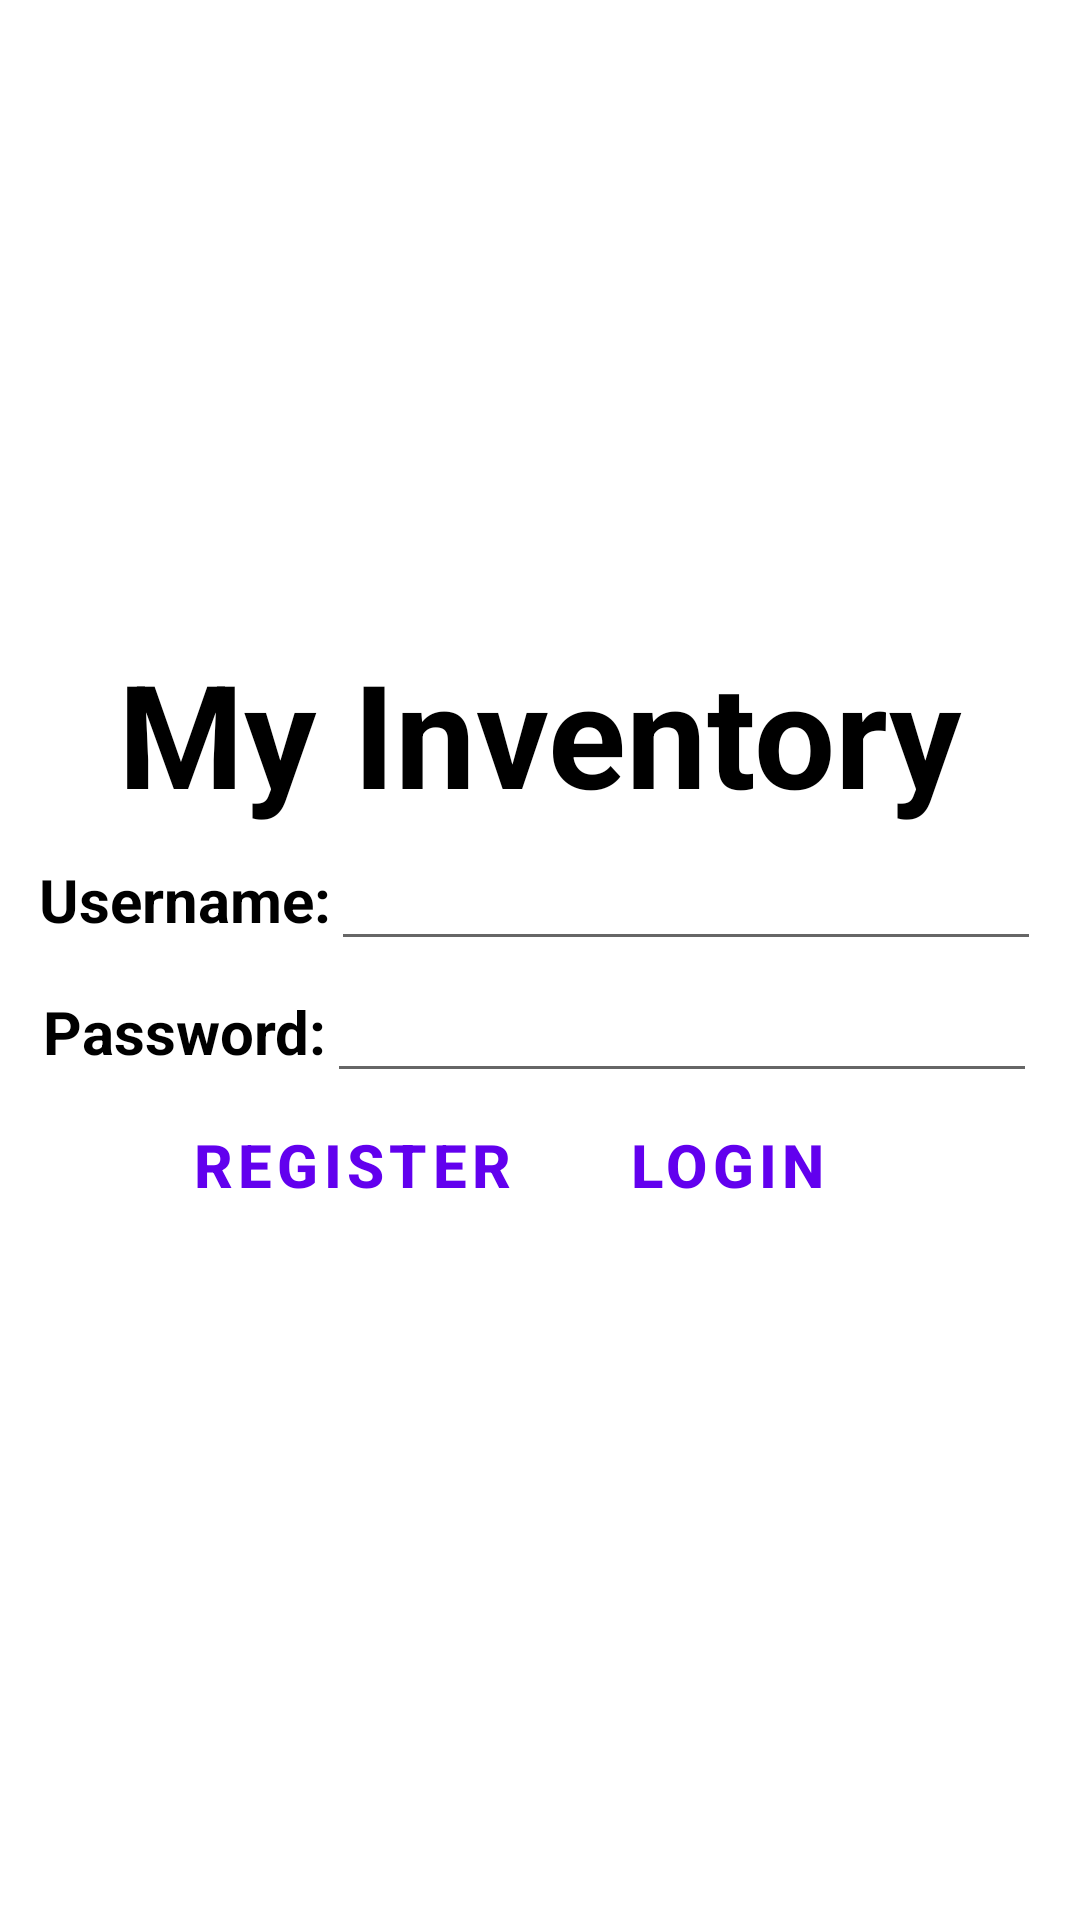

This screen was rendered from an Android layout file. Write that file and the resources it references.
<!-- AndroidManifest.xml: application theme Theme.VincentDelVecchio_Project_Two -->
<!-- res/layout/activity_login.xml -->
<?xml version="1.0" encoding="utf-8"?>
<androidx.constraintlayout.widget.ConstraintLayout xmlns:android="http://schemas.android.com/apk/res/android"
    xmlns:app="http://schemas.android.com/apk/res-auto"
    xmlns:tools="http://schemas.android.com/tools"
    android:layout_width="match_parent"
    android:layout_height="match_parent"
    tools:context=".LogInActivity">

    <TextView
        android:id="@+id/appName"
        android:layout_width="wrap_content"
        android:layout_height="wrap_content"
        android:fontFamily="sans-serif"
        android:text="@string/application_name"
        android:textColor="@color/design_default_color_on_secondary"
        android:textSize="48sp"
        android:textStyle="bold"
        app:layout_constraintEnd_toEndOf="parent"
        app:layout_constraintStart_toStartOf="parent"
        app:layout_constraintTop_toBottomOf="@+id/appLogo" />

    <ImageView
        android:id="@+id/appLogo"
        android:layout_width="180dp"
        android:layout_height="180dp"
        android:layout_marginStart="32dp"
        android:layout_marginTop="32dp"
        android:layout_marginEnd="32dp"
        android:adjustViewBounds="true"
        android:contentDescription="@string/logo_content_description"
        app:layout_constraintEnd_toEndOf="parent"
        app:layout_constraintHorizontal_bias="0.5"
        app:layout_constraintStart_toStartOf="parent"
        app:layout_constraintTop_toTopOf="parent"
        app:srcCompat="@drawable/ic_baseline_storefront_24"
        app:tint="@color/design_default_color_primary" />

    <LinearLayout
        android:layout_width="0dp"
        android:layout_height="0dp"
        android:orientation="vertical"
        app:layout_constraintBottom_toBottomOf="parent"
        app:layout_constraintEnd_toEndOf="parent"
        app:layout_constraintHorizontal_bias="0.0"
        app:layout_constraintStart_toStartOf="parent"
        app:layout_constraintTop_toBottomOf="@+id/appName"
        app:layout_constraintVertical_bias="1.0">

        <LinearLayout
            android:layout_width="match_parent"
            android:layout_height="wrap_content"

            android:gravity="center_horizontal"
            android:orientation="horizontal">

            <TextView
                android:id="@+id/usernameLabel"
                android:layout_width="wrap_content"
                android:layout_height="wrap_content"
                android:labelFor="@id/usernameEditText"
                android:text="@string/login_username"
                android:textColor="@color/design_default_color_on_secondary"
                android:textSize="20sp"
                android:textStyle="bold" />

            <EditText
                android:id="@+id/usernameEditText"
                android:layout_width="wrap_content"
                android:layout_height="wrap_content"
                android:autofillHints="username"
                android:ems="10"
                android:inputType="textPersonName"
                android:textColor="@color/design_default_color_on_secondary"
                android:textColorHint="#78909C"
                android:textSize="20sp"
                tools:ignore="DuplicateSpeakableTextCheck" />

        </LinearLayout>

        <LinearLayout
            android:layout_width="match_parent"
            android:layout_height="wrap_content"
            android:gravity="center_horizontal"
            android:orientation="horizontal">

            <TextView
                android:id="@+id/passwordLabel"
                android:layout_width="wrap_content"
                android:layout_height="wrap_content"
                android:labelFor="@id/passwordEditText"
                android:text="@string/login_password"
                android:textColor="@color/design_default_color_on_secondary"
                android:textSize="20sp"
                android:textStyle="bold"
                tools:layout_editor_absoluteX="115dp"
                tools:layout_editor_absoluteY="275dp" />

            <EditText
                android:id="@+id/passwordEditText"
                android:layout_width="wrap_content"
                android:layout_height="wrap_content"
                android:autofillHints="password"
                android:ems="10"
                android:inputType="textPassword"
                android:textColor="@color/design_default_color_on_secondary"
                android:textColorHint="#78909C"
                android:textSize="20sp"
                tools:ignore="DuplicateSpeakableTextCheck" />
        </LinearLayout>

        <LinearLayout
            android:layout_width="match_parent"
            android:layout_height="wrap_content"
            android:gravity="center_horizontal"
            android:orientation="horizontal">

            <Button
                android:id="@+id/registerButton"
                style="?android:attr/buttonBarButtonStyle"
                android:layout_width="125dp"

                android:layout_height="wrap_content"
                android:onClick="registerOnClick"
                android:text="@string/register_button"
                android:textSize="20sp"
                android:textStyle="bold" />

            <Button
                android:id="@+id/loginButton"
                style="?android:attr/buttonBarButtonStyle"
                android:layout_width="125dp"
                android:layout_height="wrap_content"
                android:onClick="loginOnClick"
                android:text="@string/login_button"
                android:textSize="20sp"
                android:textStyle="bold" />

        </LinearLayout>

    </LinearLayout>

</androidx.constraintlayout.widget.ConstraintLayout>
<!-- resources referenced by this layout -->
<resources>
  <string name="application_name">My Inventory</string>
  <string name="login_button">Login</string>
  <string name="login_password">Password:</string>
  <string name="login_username">Username:</string>
  <string name="logo_content_description">My Inventory App Logo</string>
  <string name="register_button">Register</string>
  <style name="Theme.VincentDelVecchio_Project_Two" parent="Theme.MaterialComponents.DayNight.DarkActionBar">
          
          <item name="colorPrimary">@color/purple_500</item>
          <item name="colorPrimaryVariant">@color/purple_700</item>
          <item name="colorOnPrimary">@color/white</item>
          
          <item name="colorSecondary">@color/teal_200</item>
          <item name="colorSecondaryVariant">@color/teal_700</item>
          <item name="colorOnSecondary">@color/black</item>
          
          <item name="android:statusBarColor" tools:targetApi="l">?attr/colorPrimaryVariant</item>
          
      </style>
  <!-- not gathered from this repository: default colours our renderer supplied (Android Studio template values) -->
  <color name="purple_500">#FF6200EE</color>
  <color name="purple_700">#FF3700B3</color>
  <color name="teal_200">#FF03DAC5</color>
  <color name="teal_700">#FF018786</color>
  <color name="black">#FF000000</color>
  <color name="white">#FFFFFFFF</color>
</resources>
